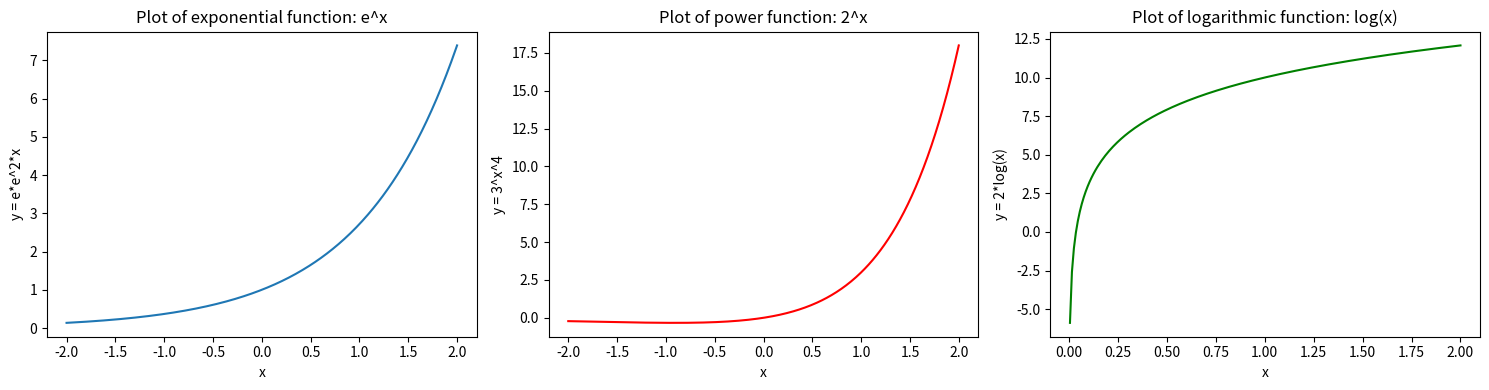
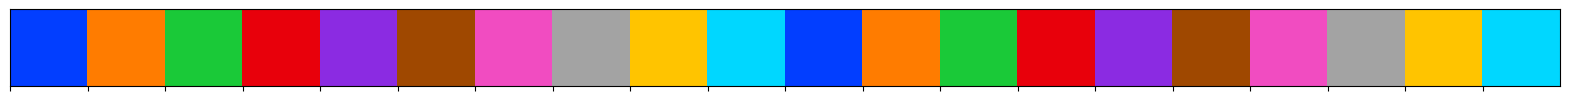

Here is the Python script that generated these plots, in order:
import numpy as np
import matplotlib.pyplot as plt

# data for x-axis
x = np.linspace(-2, 2, 400)

# data for y-axis for three different functions
y1 = np.exp(x)
y2 = np.power(3,x)*x
y3 = 3*np.log(x)+10

# Creating subplots
fig, (ax1, ax2, ax3) = plt.subplots(1, 3, figsize=(15, 4))

# Plotting data on the first subplot
ax1.plot(x, y1)
ax1.set_title('Plot of exponential function: e^x')
ax1.set_xlabel('x')
ax1.set_ylabel('y = e*e^2*x')

# Plotting data on the second subplot
ax2.plot(x, y2, 'r')
ax2.set_title('Plot of power function: 2^x')
ax2.set_xlabel('x')
ax2.set_ylabel('y = 3^x^4')

# Plotting data on the third subplot
ax3.plot(x[x >= 0], y3[x >= 0], 'g')  # log is only defined for x > 0
ax3.set_title('Plot of logarithmic function: log(x)')
ax3.set_xlabel('x')
ax3.set_ylabel('y = 2*log(x)')

# show plot
plt.tight_layout()
plt.show()

#%%
import seaborn as sns
import matplotlib.pyplot as plt

# Insert a Seaborn palette here
palette = sns.color_palette("bright", 20)

sns.palplot(palette)
plt.show()
#%%

